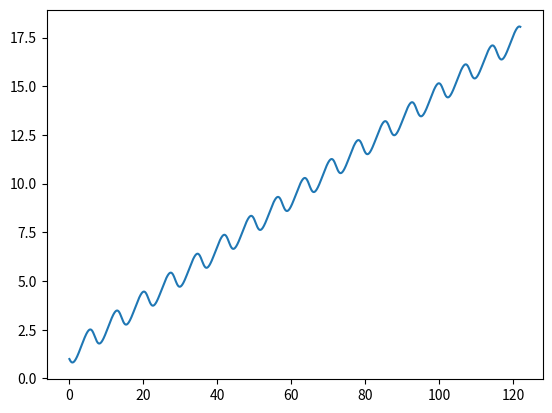

Generate this figure with matplotlib:
# Python program to implement Runge Kutta method
# A sample differential equation "dy / dx = (x - y)/2"
def dydx(x, y):
    return ((x - y) / 2)


import math


def dydx2(x, y):
    return (math.sin(x - y) / 2)


Y = []
X = []


# Finds value of y for a given x using step size h
# and initial value y0 at x0.
def rungeKutta(dydxfunc, x0, y0, x, h):
    # Count number of iterations using step size or
    # step height h
    n = (int)((x - x0) / h)
    # Iterate for number of iterations
    y = y0
    Y.append(y)
    X.append(x0)
    for i in range(1, n + 1):
        "Apply Runge Kutta Formulas to find next value of y"
        k1 = h * dydxfunc(x0, y)
        k2 = h * dydxfunc(x0 + 0.5 * h, y + 0.5 * k1)
        k3 = h * dydxfunc(x0 + 0.5 * h, y + 0.5 * k2)
        k4 = h * dydxfunc(x0 + h, y + k3)

        # Update next value of y
        y = y + (1.0 / 6.0) * (k1 + 2 * k2 + 2 * k3 + k4)
        Y.append(y)
        # Update next value of x
        x0 = x0 + h
        X.append(x0)
    return y


# Driver method
x0 = 0
y0 = 1
x = 122
h = 0.02
print('The value of y at x is:', rungeKutta(dydx2, x0, y0, x, h))

import matplotlib.pyplot as plt

plt.plot(X, Y)
plt.show()
